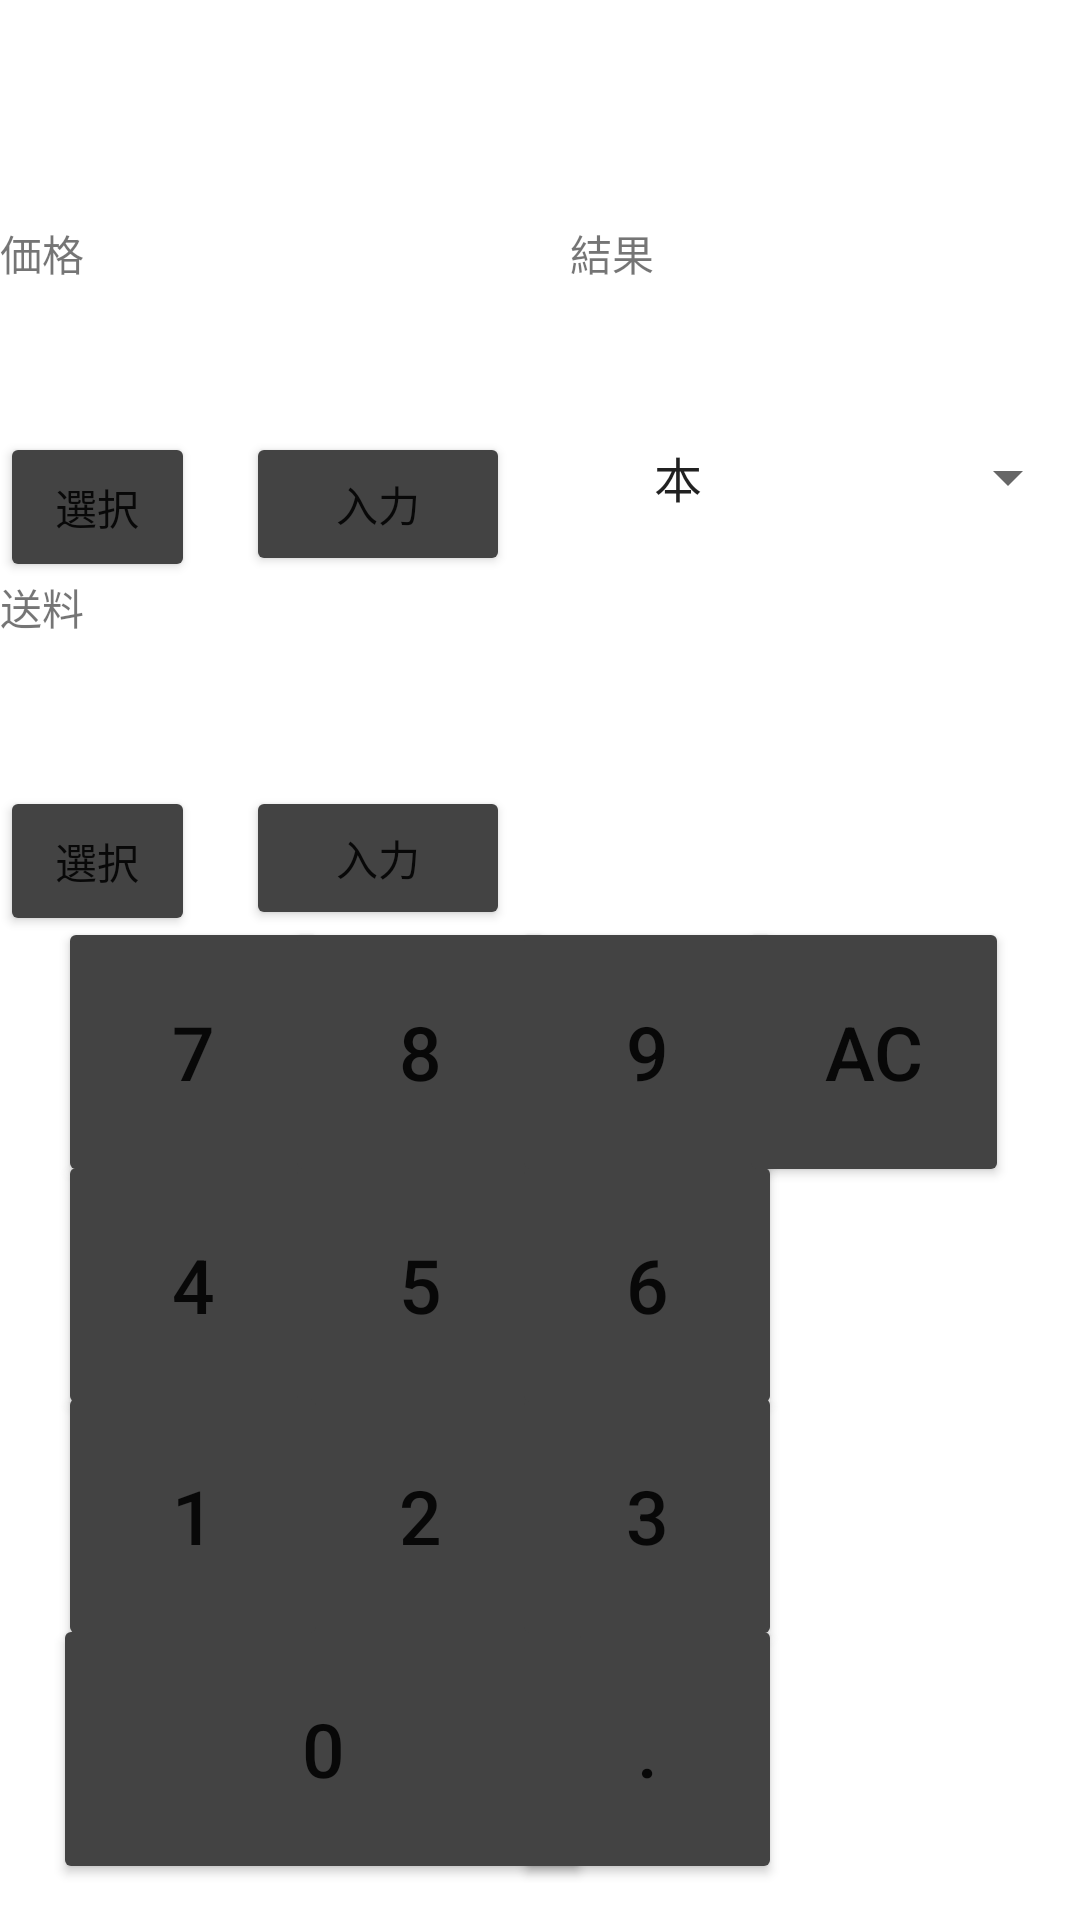

Reconstruct the res/layout file that produces this screen, plus the resources it refers to.
<!-- AndroidManifest.xml: application theme Theme.210704_Calculator03 -->
<!-- res/layout/activity_amazon.xml -->
<?xml version="1.0" encoding="utf-8"?>
<androidx.constraintlayout.widget.ConstraintLayout xmlns:android="http://schemas.android.com/apk/res/android"
    xmlns:app="http://schemas.android.com/apk/res-auto"
    xmlns:tools="http://schemas.android.com/tools"
    android:layout_width="match_parent"
    android:layout_height="match_parent">

    <Button
        android:id="@+id/amazon_sentaku2"
        android:layout_width="65dp"
        android:layout_height="50dp"
        android:text="選択"
        app:backgroundTint="#434343"
        app:layout_constraintStart_toStartOf="@+id/amazon_souryouView"
        app:layout_constraintTop_toBottomOf="@+id/amazon_souryouView" />

    <Button
        android:id="@+id/amazon_sentaku"
        android:layout_width="65dp"
        android:layout_height="50dp"
        android:text="選択"
        app:backgroundTint="#434343"
        app:layout_constraintStart_toStartOf="@+id/amazon_kakakuView"
        app:layout_constraintTop_toBottomOf="@+id/amazon_kakakuView" />

    <Spinner
        android:id="@+id/amazon_spinner"
        android:layout_width="150dp"
        android:layout_height="30dp"
        android:entries="@array/amazon"
        app:layout_constraintEnd_toEndOf="parent"
        app:layout_constraintTop_toBottomOf="@+id/amazon_outView" />

    <Button
        android:id="@+id/main_2"
        android:layout_width="90dp"
        android:layout_height="90dp"
        android:text="2"
        android:textSize="25sp"
        app:backgroundTint="#434343"
        app:layout_constraintBottom_toBottomOf="parent"
        app:layout_constraintEnd_toEndOf="parent"
        app:layout_constraintHorizontal_bias="0.352"
        app:layout_constraintStart_toStartOf="parent"
        app:layout_constraintTop_toTopOf="parent"
        app:layout_constraintVertical_bias="0.837" />

    <TextView
        android:id="@+id/amazon_souryouView"
        android:layout_width="170dp"
        android:layout_height="70dp"
        android:text="送料"
        app:layout_constraintTop_toBottomOf="@+id/amazon_kakakuin" />

    <Button
        android:id="@+id/main_7"
        android:layout_width="90dp"
        android:layout_height="90dp"
        android:text="7"
        android:textSize="25sp"
        app:backgroundTint="#434343"
        app:layout_constraintBottom_toBottomOf="parent"
        app:layout_constraintEnd_toEndOf="parent"
        app:layout_constraintHorizontal_bias="0.071"
        app:layout_constraintStart_toStartOf="parent"
        app:layout_constraintTop_toTopOf="parent"
        app:layout_constraintVertical_bias="0.556" />

    <TextView
        android:id="@+id/amazon_outView"
        android:layout_width="170dp"
        android:layout_height="70dp"
        android:text="結果"
        app:layout_constraintBottom_toBottomOf="parent"
        app:layout_constraintEnd_toEndOf="parent"
        app:layout_constraintHorizontal_bias="1.0"
        app:layout_constraintStart_toStartOf="parent"
        app:layout_constraintTop_toTopOf="parent"
        app:layout_constraintVertical_bias="0.13" />

    <Button
        android:id="@+id/main_period"
        android:layout_width="90dp"
        android:layout_height="90dp"
        android:text="."
        android:textSize="25sp"
        app:backgroundTint="#434343"
        app:layout_constraintBottom_toBottomOf="parent"
        app:layout_constraintEnd_toEndOf="parent"
        app:layout_constraintHorizontal_bias="0.632"
        app:layout_constraintStart_toStartOf="parent"
        app:layout_constraintTop_toTopOf="parent"
        app:layout_constraintVertical_bias="0.978" />

    <Button
        android:id="@+id/amazon_kakakuin"
        android:layout_width="wrap_content"
        android:layout_height="wrap_content"
        android:text="入力"
        app:backgroundTint="#434343"
        app:layout_constraintEnd_toEndOf="@+id/amazon_kakakuView"
        app:layout_constraintTop_toBottomOf="@+id/amazon_kakakuView" />

    <Button
        android:id="@+id/amazon_souryouin"
        android:layout_width="wrap_content"
        android:layout_height="wrap_content"
        android:text="入力"
        app:backgroundTint="#434343"
        app:layout_constraintEnd_toEndOf="@+id/amazon_souryouView"
        app:layout_constraintTop_toBottomOf="@+id/amazon_souryouView" />

    <Button
        android:id="@+id/main0"
        android:layout_width="180dp"
        android:layout_height="90dp"
        android:text="0"
        android:textSize="25sp"
        app:backgroundTint="#434343"
        app:layout_constraintBottom_toBottomOf="parent"
        app:layout_constraintEnd_toEndOf="parent"
        app:layout_constraintHorizontal_bias="0.099"
        app:layout_constraintStart_toStartOf="parent"
        app:layout_constraintTop_toTopOf="parent"
        app:layout_constraintVertical_bias="0.978" />

    <Button
        android:id="@+id/main_4"
        android:layout_width="90dp"
        android:layout_height="90dp"
        android:text="4"
        android:textSize="25sp"
        app:backgroundTint="#434343"
        app:layout_constraintBottom_toBottomOf="parent"
        app:layout_constraintEnd_toEndOf="parent"
        app:layout_constraintHorizontal_bias="0.071"
        app:layout_constraintStart_toStartOf="parent"
        app:layout_constraintTop_toTopOf="parent"
        app:layout_constraintVertical_bias="0.697" />

    <Button
        android:id="@+id/main_5"
        android:layout_width="90dp"
        android:layout_height="90dp"
        android:text="5"
        android:textSize="25sp"
        app:backgroundTint="#434343"
        app:layout_constraintBottom_toBottomOf="parent"
        app:layout_constraintEnd_toEndOf="parent"
        app:layout_constraintHorizontal_bias="0.352"
        app:layout_constraintStart_toStartOf="parent"
        app:layout_constraintTop_toTopOf="parent"
        app:layout_constraintVertical_bias="0.697" />

    <Button
        android:id="@+id/main_3"
        android:layout_width="90dp"
        android:layout_height="90dp"
        android:text="3"
        android:textSize="25sp"
        app:backgroundTint="#434343"
        app:layout_constraintBottom_toBottomOf="parent"
        app:layout_constraintEnd_toEndOf="parent"
        app:layout_constraintHorizontal_bias="0.632"
        app:layout_constraintStart_toStartOf="parent"
        app:layout_constraintTop_toTopOf="parent"
        app:layout_constraintVertical_bias="0.837" />

    <Button
        android:id="@+id/main_1"
        android:layout_width="90dp"
        android:layout_height="90dp"
        android:text="1"
        android:textSize="25sp"
        app:backgroundTint="#434343"
        app:layout_constraintBottom_toBottomOf="parent"
        app:layout_constraintEnd_toEndOf="parent"
        app:layout_constraintHorizontal_bias="0.071"
        app:layout_constraintStart_toStartOf="parent"
        app:layout_constraintTop_toTopOf="parent"
        app:layout_constraintVertical_bias="0.837" />

    <TextView
        android:id="@+id/amazon_kakakuView"
        android:layout_width="170dp"
        android:layout_height="70dp"
        android:text="価格"
        app:layout_constraintBottom_toBottomOf="parent"
        app:layout_constraintStart_toStartOf="parent"
        app:layout_constraintTop_toTopOf="parent"
        app:layout_constraintVertical_bias="0.13" />

    <Button
        android:id="@+id/main_8"
        android:layout_width="90dp"
        android:layout_height="90dp"
        android:text="8"
        android:textSize="25sp"
        app:backgroundTint="#434343"
        app:layout_constraintBottom_toBottomOf="parent"
        app:layout_constraintEnd_toEndOf="parent"
        app:layout_constraintHorizontal_bias="0.352"
        app:layout_constraintStart_toStartOf="parent"
        app:layout_constraintTop_toTopOf="parent"
        app:layout_constraintVertical_bias="0.556" />

    <Button
        android:id="@+id/main_6"
        android:layout_width="90dp"
        android:layout_height="90dp"
        android:text="6"
        android:textSize="25sp"
        app:backgroundTint="#434343"
        app:layout_constraintBottom_toBottomOf="parent"
        app:layout_constraintEnd_toEndOf="parent"
        app:layout_constraintHorizontal_bias="0.632"
        app:layout_constraintStart_toStartOf="parent"
        app:layout_constraintTop_toTopOf="parent"
        app:layout_constraintVertical_bias="0.697" />

    <Button
        android:id="@+id/main_9"
        android:layout_width="90dp"
        android:layout_height="90dp"
        android:text="9"
        android:textSize="25sp"
        app:backgroundTint="#434343"
        app:layout_constraintBottom_toBottomOf="parent"
        app:layout_constraintEnd_toEndOf="parent"
        app:layout_constraintHorizontal_bias="0.632"
        app:layout_constraintStart_toStartOf="parent"
        app:layout_constraintTop_toTopOf="parent"
        app:layout_constraintVertical_bias="0.556" />

    <Button
        android:id="@+id/main_AC"
        android:layout_width="90dp"
        android:layout_height="90dp"
        android:text="AC"
        android:textSize="25sp"
        app:backgroundTint="#434343"
        app:layout_constraintBottom_toBottomOf="parent"
        app:layout_constraintEnd_toEndOf="parent"
        app:layout_constraintHorizontal_bias="0.912"
        app:layout_constraintStart_toStartOf="parent"
        app:layout_constraintTop_toTopOf="parent"
        app:layout_constraintVertical_bias="0.556" />
</androidx.constraintlayout.widget.ConstraintLayout>
<!-- resources referenced by this layout -->
<resources>
  <string-array name="amazon">
          <item>本</item>
          <item>CD・レコード</item>
          <item>DVD</item>
          <item>ビデオ</item>
          <item>AV機器・携帯電話</item>
          <item>カメラ</item>
          <item>パソコン・周辺機器</item>
          <item>Amazonデバイス用アクセサリ</item>
          <item>楽器</item>
          <item>ドラッグストア</item>
          <item>美容</item>
          <item>スポーツ・アウトドア</item>
          <item>車・バイク用品</item>
          <item>おもちゃ</item>
          <item>TVゲーム</item>
          <item>PCソフト</item>
          <item>ペット用品</item>
          <item>文房具・オフィス用品</item>
          <item>インテリア・キッチン</item>
          <item>家具</item>
          <item>大型家電</item>
          <item>食料・飲料</item>
          <item>腕時計</item>
          <item>ジュエリー</item>
          <item>服・ファッション小物</item>
          <item>シューズ・バッグ</item>
          <item>その他</item>
      </string-array>
  <style name="Theme.210704_Calculator03" parent="Theme.MaterialComponents.DayNight.DarkActionBar">
          
          <item name="colorPrimary">@color/purple_500</item>
          <item name="colorPrimaryVariant">@color/purple_700</item>
          <item name="colorOnPrimary">@color/white</item>
          
          <item name="colorSecondary">@color/teal_200</item>
          <item name="colorSecondaryVariant">@color/teal_700</item>
          <item name="colorOnSecondary">@color/black</item>
          
          <item name="android:statusBarColor" tools:targetApi="l">?attr/colorPrimaryVariant</item>
          
      </style>
  <!-- not gathered from this repository: default colours our renderer supplied (Android Studio template values) -->
  <color name="purple_500">#FF6200EE</color>
  <color name="purple_700">#FF3700B3</color>
  <color name="teal_200">#FF03DAC5</color>
  <color name="teal_700">#FF018786</color>
  <color name="black">#FF000000</color>
  <color name="white">#FFFFFFFF</color>
</resources>
